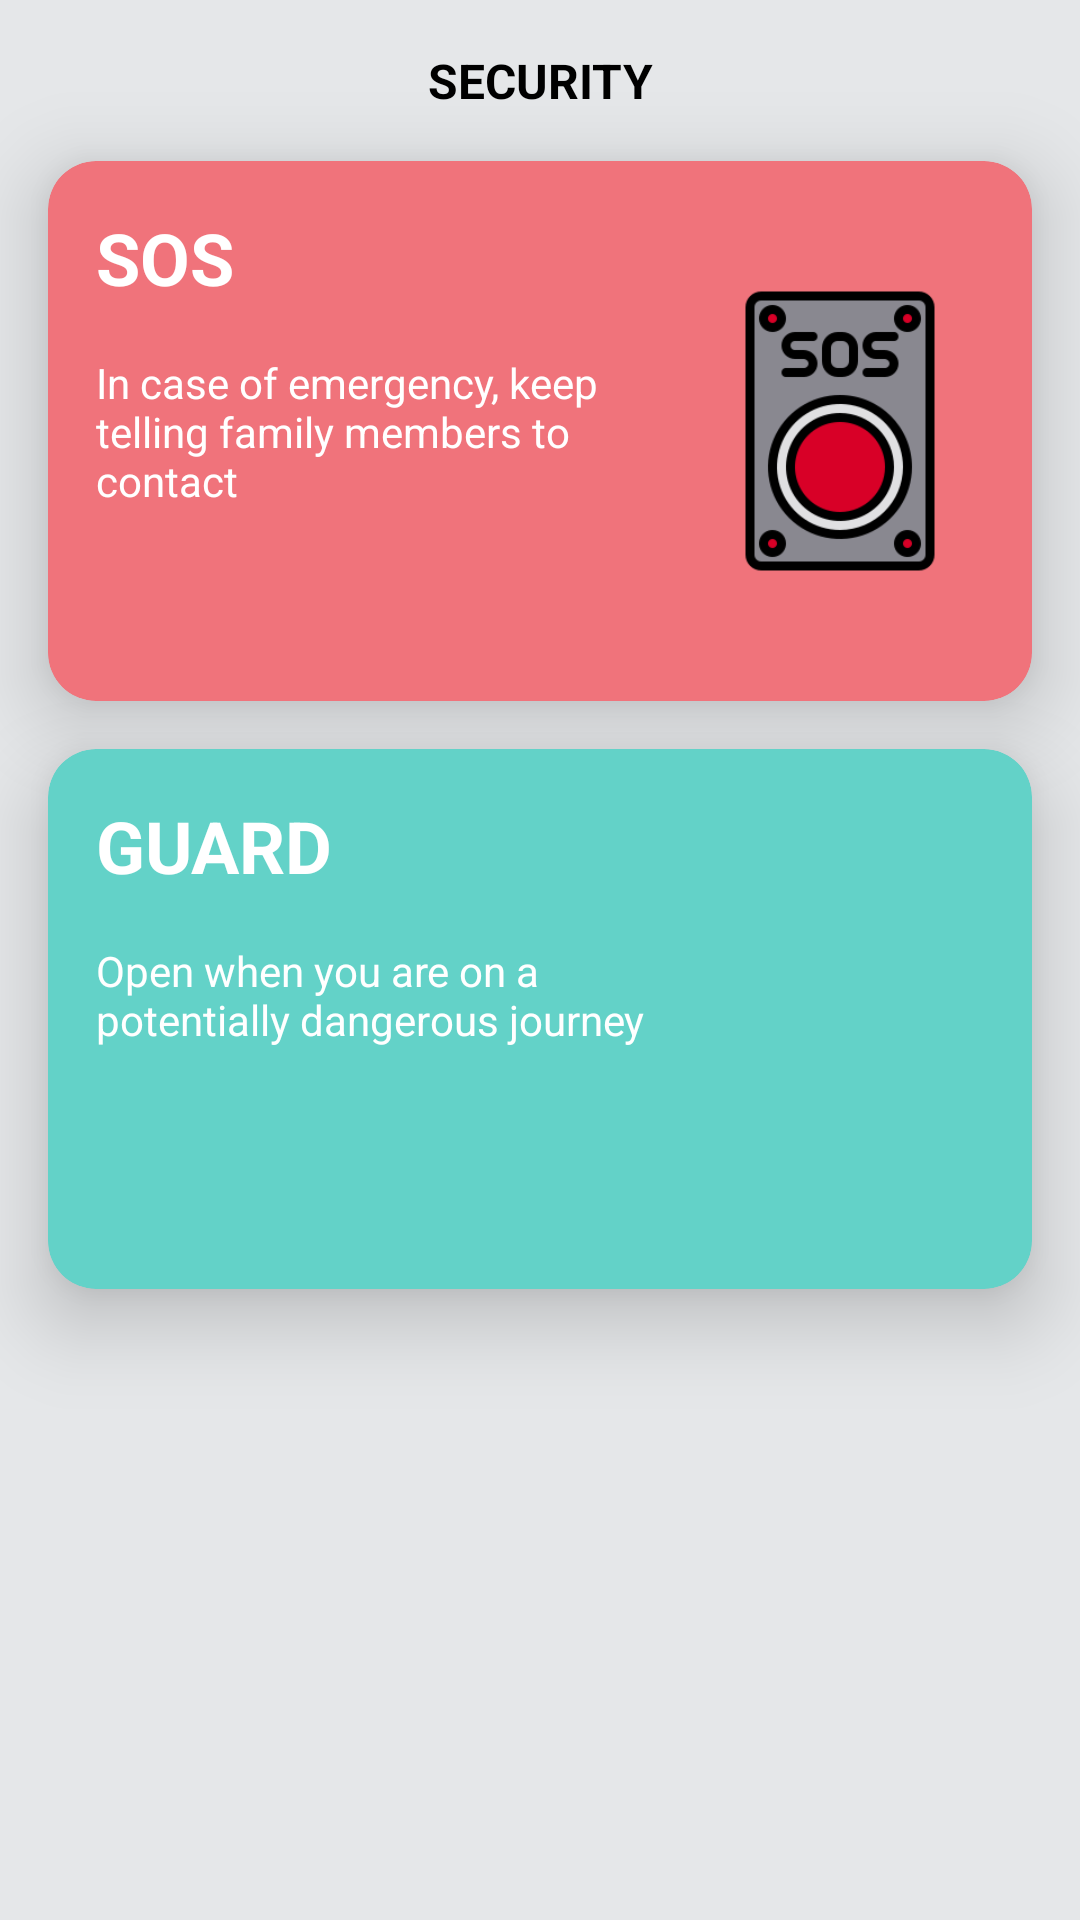

Layout XML and referenced resources for this Android screen:
<!-- AndroidManifest.xml: application theme Theme.MySafetiypin -->
<!-- res/layout/fragment_guard.xml -->
<androidx.constraintlayout.widget.ConstraintLayout xmlns:android="http://schemas.android.com/apk/res/android"
    xmlns:app="http://schemas.android.com/apk/res-auto"
    xmlns:tools="http://schemas.android.com/tools"
    android:layout_width="match_parent"
    android:layout_height="match_parent"
    android:background="@color/gray_bg">

    <TextView
        android:id="@+id/title"
        android:layout_width="wrap_content"
        android:layout_height="wrap_content"
        android:layout_margin="@dimen/dimen_16"
        android:text="@string/security"
        android:textColor="@color/black"
        android:textSize="@dimen/dimen_16_sp"
        android:textStyle="bold"
        app:layout_constraintEnd_toEndOf="parent"
        app:layout_constraintStart_toStartOf="parent"
        app:layout_constraintTop_toTopOf="parent" />

    <com.google.android.material.card.MaterialCardView
        android:id="@+id/pink_card"
        android:layout_width="match_parent"
        android:layout_height="@dimen/dimen_180"
        android:layout_margin="@dimen/dimen_16"
        app:cardBackgroundColor="@color/tomato_red"
        app:cardCornerRadius="@dimen/dimen_16"
        app:cardElevation="@dimen/dimen_16"
        app:layout_constraintTop_toBottomOf="@+id/title" />


    <TextView
        android:id="@+id/text_sos"
        android:layout_width="wrap_content"
        android:layout_height="wrap_content"
        android:layout_margin="@dimen/dimen_16"
        android:elevation="@dimen/dimen_16"
        android:text="@string/sos"
        android:textColor="#FFF"
        android:textSize="@dimen/dimen_24_sp"
        android:textStyle="bold"
        app:layout_constraintStart_toStartOf="@+id/pink_card"
        app:layout_constraintTop_toTopOf="@+id/pink_card" />

    <TextView
        android:id="@+id/sos_msg"
        android:layout_width="@dimen/dimen_0"
        android:layout_height="wrap_content"
        android:layout_margin="@dimen/dimen_16"
        android:elevation="@dimen/dimen_16"
        android:text="@string/sosmsg"
        android:textColor="#FFF"
        app:layout_constraintEnd_toStartOf="@+id/sos_img"
        app:layout_constraintStart_toStartOf="@+id/pink_card"
        app:layout_constraintTop_toBottomOf="@+id/text_sos" />

    <ImageView
        android:id="@+id/sos_img"
        android:layout_width="@dimen/dimen_96"
        android:layout_height="@dimen/dimen_96"
        android:layout_margin="@dimen/dimen_16"
        android:elevation="@dimen/dimen_16"
        android:src="@drawable/ic_sos"
        app:layout_constraintBottom_toBottomOf="@+id/pink_card"
        app:layout_constraintEnd_toEndOf="@+id/pink_card"
        app:layout_constraintTop_toTopOf="@+id/pink_card" />

    <com.google.android.material.card.MaterialCardView
        android:id="@+id/green_card"
        android:layout_width="match_parent"
        android:layout_height="@dimen/dimen_180"
        android:layout_margin="@dimen/dimen_16"
        app:cardBackgroundColor="@color/green_light"
        app:cardCornerRadius="@dimen/dimen_16"
        app:cardElevation="@dimen/dimen_16"
        app:layout_constraintTop_toBottomOf="@+id/pink_card" />

    <TextView
        android:id="@+id/text_guard"
        android:layout_width="wrap_content"
        android:layout_height="wrap_content"
        android:layout_margin="@dimen/dimen_16"
        android:elevation="@dimen/dimen_16"
        android:text="@string/guard"
        android:textColor="#FFF"
        android:textSize="@dimen/dimen_24_sp"
        android:textStyle="bold"
        app:layout_constraintStart_toStartOf="@+id/green_card"
        app:layout_constraintTop_toTopOf="@+id/green_card" />

    <TextView
        android:id="@+id/guard_msg"
        android:layout_width="@dimen/dimen_0"
        android:layout_height="wrap_content"
        android:layout_margin="@dimen/dimen_16"
        android:elevation="@dimen/dimen_16"
        android:text="@string/guardmsg"
        android:textColor="#FFF"
        app:layout_constraintEnd_toStartOf="@+id/guard_img"
        app:layout_constraintStart_toStartOf="@+id/green_card"
        app:layout_constraintTop_toBottomOf="@+id/text_guard" />

    <ImageView
        android:id="@+id/guard_img"
        android:layout_width="@dimen/dimen_96"
        android:layout_height="@dimen/dimen_96"
        android:layout_margin="@dimen/dimen_16"
        android:elevation="@dimen/dimen_16"
        android:src="@drawable/ic_guard"
        app:layout_constraintBottom_toBottomOf="@+id/green_card"
        app:layout_constraintEnd_toEndOf="@+id/green_card"
        app:layout_constraintTop_toTopOf="@+id/green_card" />

</androidx.constraintlayout.widget.ConstraintLayout>
<!-- resources referenced by this layout -->
<resources>
  <color name="black">#FF000000</color>
  <color name="gray_bg">#e5e7e9</color>
  <color name="green_light">#63d2c8</color>
  <color name="tomato_red">#f0737b</color>
  <dimen name="dimen_0">0dp</dimen>
  <dimen name="dimen_16">16dp</dimen>
  <dimen name="dimen_16_sp">16sp</dimen>
  <dimen name="dimen_180">180dp</dimen>
  <dimen name="dimen_24_sp">24sp</dimen>
  <dimen name="dimen_96">96dp</dimen>
  <!-- drawable ic_sos: png bitmap (drawable, 14088 bytes) -->
  <string name="guard">GUARD</string>
  <string name="guardmsg">Open when you are on a potentially dangerous journey</string>
  <string name="security">SECURITY</string>
  <string name="sos">SOS</string>
  <string name="sosmsg">In case of emergency, keep telling family members to contact</string>
  <style name="Theme.MySafetiypin" parent="Theme.MaterialComponents.Light.NoActionBar">
          
          <item name="colorPrimary">@color/purple_500</item>
          <item name="colorPrimaryVariant">@color/darker_gray</item>
          <item name="colorOnPrimary">@color/white</item>
          
          <item name="colorSecondary">@color/teal_200</item>
          <item name="colorSecondaryVariant">@color/teal_700</item>
          <item name="colorOnSecondary">@color/black</item>
          
          <item name="android:statusBarColor">?attr/colorPrimaryVariant</item>
          
      </style>
  <color name="purple_500">#FF6200EE</color>
  <color name="darker_gray">#b3b5b7</color>
  <color name="white">#FFFFFFFF</color>
  <color name="teal_200">#FF03DAC5</color>
  <color name="teal_700">#FF018786</color>
</resources>
